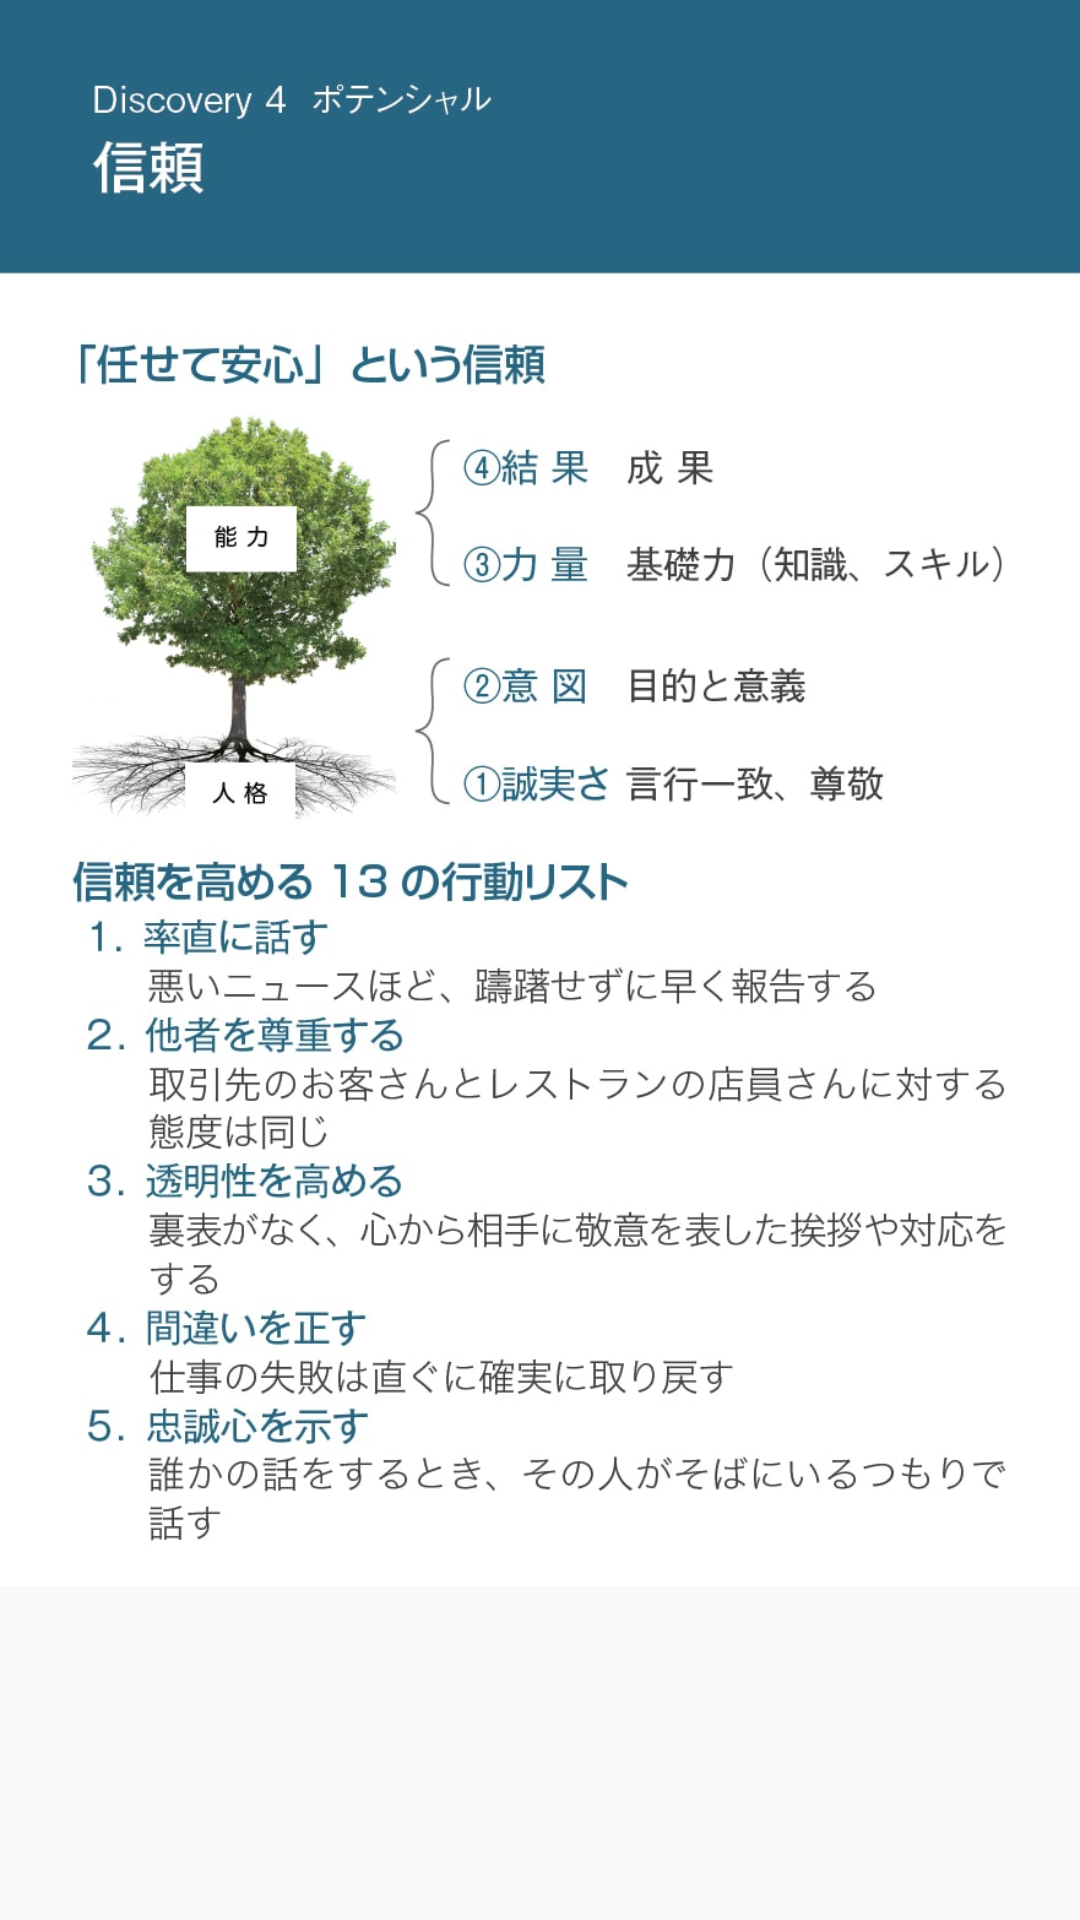

Reconstruct the res/layout file that produces this screen, plus the resources it refers to.
<!-- AndroidManifest.xml: application theme AppTheme -->
<!-- res/layout/card_13_1.xml -->
<?xml version="1.0" encoding="utf-8"?>
<RelativeLayout xmlns:android="http://schemas.android.com/apk/res/android"
    android:orientation="vertical" android:layout_width="match_parent"
    android:layout_height="match_parent">
    <ImageView
        android:id="@+id/img_card_13_1"
        android:layout_width="match_parent"
        android:layout_height="match_parent"
        android:scaleType="fitStart"

    android:src="@drawable/mind_card13_1" />
    <LinearLayout
        android:id="@+id/layout13_1"
        android:orientation="vertical"
        android:layout_width="match_parent"
        android:layout_height="match_parent">
        <LinearLayout
            android:focusableInTouchMode="false"
            android:clickable="false"
            android:layout_weight="1.5"
            android:layout_width="match_parent"
            android:layout_height="match_parent">

        </LinearLayout>
        <LinearLayout
            android:orientation="horizontal"

            android:layout_weight="1.3"
            android:layout_width="match_parent"
            android:layout_height="match_parent">

            <LinearLayout
                android:orientation="horizontal"
                android:id="@+id/imv_13_1"
                android:layout_weight="1.3"
                android:layout_width="match_parent"
                android:layout_height="match_parent">

            </LinearLayout>
            <LinearLayout
                android:clickable="false"
                android:focusableInTouchMode="false"
                android:layout_weight="1"
                android:layout_width="match_parent"
                android:layout_height="match_parent">

            </LinearLayout>

        </LinearLayout>
        <LinearLayout
            android:focusableInTouchMode="false"
            android:clickable="false"
            android:layout_weight="0.88"
            android:layout_width="match_parent"
            android:layout_height="match_parent">

        </LinearLayout>
    </LinearLayout>
</RelativeLayout>
<!-- resources referenced by this layout -->
<resources>
  <!-- drawable mind_card13_1: jpg bitmap (drawable, 131978 bytes) -->
  <style name="AppTheme" parent="AppBaseTheme">
  
          
          <item name="android:windowNoTitle">true</item>
      </style>
  <style name="AppBaseTheme" parent="Theme.AppCompat.Light.NoActionBar">
          
      </style>
</resources>
